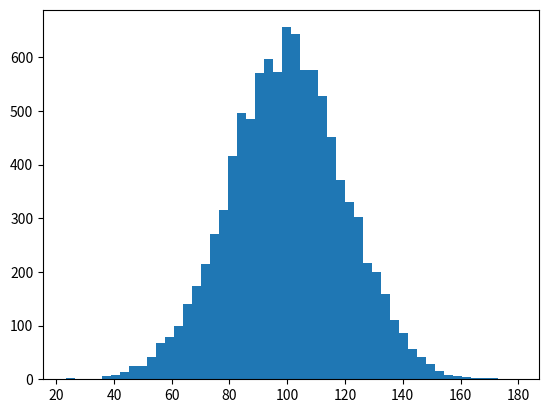

Here is the Python script that generated this plot:
import numpy as np
import matplotlib.pyplot as plt

incomes = np.random.normal(100.0, 20.0, 10000)
print(np.median(incomes))
print(np.mean(incomes))

plt.hist(incomes, 50)
plt.show()

incomes = np.append(incomes, [1000000000])

print(np.median(incomes))
print(np.mean(incomes))